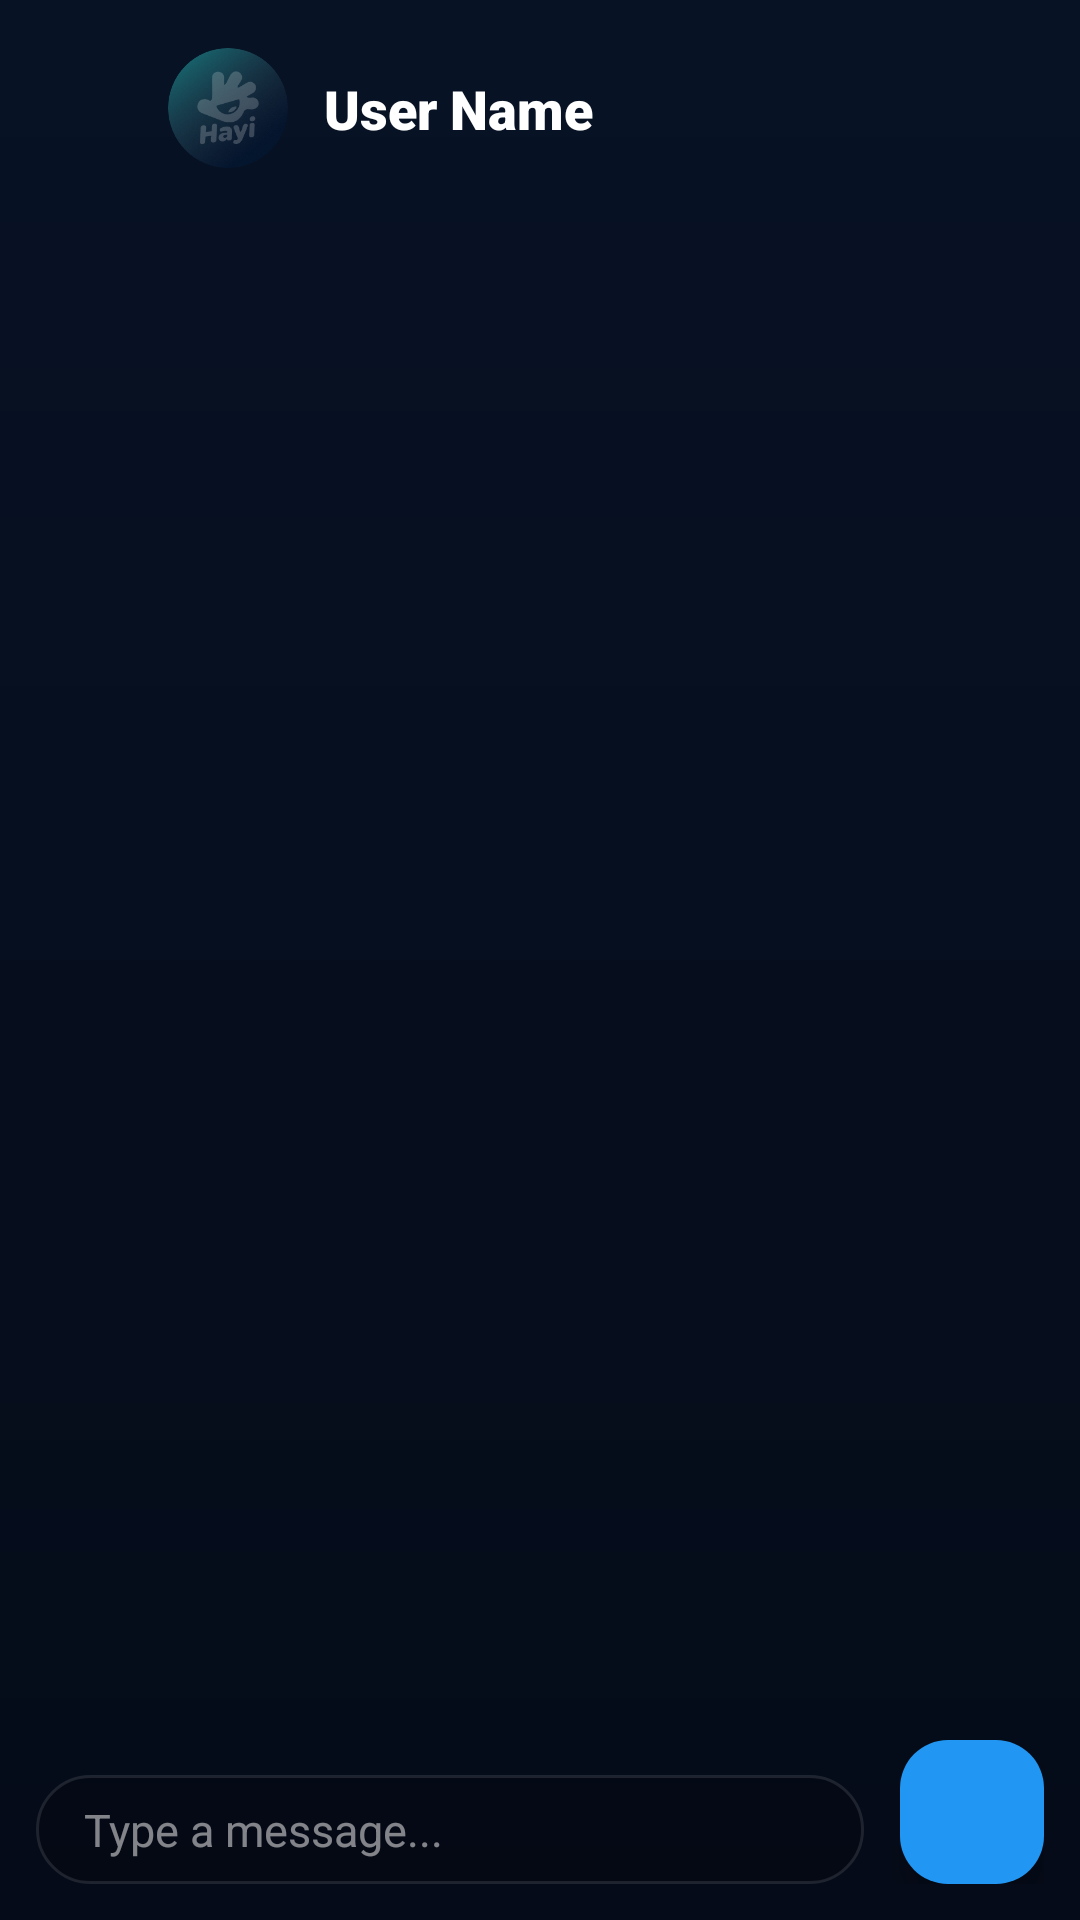

Layout XML and referenced resources for this Android screen:
<!-- AndroidManifest.xml: application theme Theme.RoomChat -->
<!-- res/layout/activity_chat.xml -->
<?xml version="1.0" encoding="utf-8"?>
<androidx.constraintlayout.widget.ConstraintLayout xmlns:android="http://schemas.android.com/apk/res/android"
    xmlns:app="http://schemas.android.com/apk/res-auto"
    xmlns:tools="http://schemas.android.com/tools"
    android:layout_width="match_parent"
    android:layout_height="match_parent"
    android:background="@drawable/bg_main_gradient">

    
    <androidx.constraintlayout.widget.ConstraintLayout
        android:id="@+id/chatHeader"
        android:layout_width="match_parent"
        android:layout_height="wrap_content"
        android:padding="16dp"
        app:layout_constraintTop_toTopOf="parent">

        <ImageView
            android:id="@+id/ivBack"
            android:layout_width="24dp"
            android:layout_height="24dp"
            android:src="@drawable/ic_back_arrow"
            app:layout_constraintBottom_toBottomOf="parent"
            app:layout_constraintStart_toStartOf="parent"
            app:layout_constraintTop_toTopOf="parent"
            app:tint="@color/white" />

        <com.google.android.material.imageview.ShapeableImageView
            android:id="@+id/ivChatUserAvatar"
            android:layout_width="40dp"
            android:layout_height="40dp"
            android:layout_marginStart="16dp"
            android:src="@drawable/common_default_avatar_ic"
            app:layout_constraintBottom_toBottomOf="parent"
            app:layout_constraintStart_toEndOf="@id/ivBack"
            app:layout_constraintTop_toTopOf="parent"
            app:shapeAppearanceOverlay="@style/CircleImage" />

        <TextView
            android:id="@+id/tvChatUserName"
            android:layout_width="0dp"
            android:layout_height="wrap_content"
            android:layout_marginStart="12dp"
            android:fontFamily="sans-serif-black"
            android:text="User Name"
            android:textColor="@color/white"
            android:textSize="18sp"
            app:layout_constraintBottom_toBottomOf="parent"
            app:layout_constraintEnd_toEndOf="parent"
            app:layout_constraintStart_toEndOf="@id/ivChatUserAvatar"
            app:layout_constraintTop_toTopOf="parent" />

    </androidx.constraintlayout.widget.ConstraintLayout>

    <androidx.recyclerview.widget.RecyclerView
        android:id="@+id/rvChatMessages"
        android:layout_width="match_parent"
        android:layout_height="0dp"
        android:padding="16dp"
        android:clipToPadding="false"
        app:layout_constraintBottom_toTopOf="@+id/inputLayout"
        app:layout_constraintTop_toBottomOf="@id/chatHeader" />

    
    <androidx.constraintlayout.widget.ConstraintLayout
        android:id="@+id/inputLayout"
        android:layout_width="match_parent"
        android:layout_height="wrap_content"
        android:padding="12dp"
        app:layout_constraintBottom_toBottomOf="parent">

        <androidx.constraintlayout.widget.ConstraintLayout
            android:layout_width="0dp"
            android:layout_height="wrap_content"
            android:layout_marginEnd="12dp"
            android:background="@drawable/bg_glass_card"
            android:paddingHorizontal="16dp"
            android:paddingVertical="8dp"
            app:layout_constraintBottom_toBottomOf="parent"
            app:layout_constraintEnd_toStartOf="@+id/btnSend"
            app:layout_constraintStart_toStartOf="parent">

            <EditText
                android:id="@+id/etMessage"
                android:layout_width="match_parent"
                android:layout_height="wrap_content"
                android:background="@android:color/transparent"
                android:hint="Type a message..."
                android:maxLines="4"
                android:textColor="@color/white"
                android:textColorHint="#80FFFFFF"
                android:textSize="15sp"
                app:layout_constraintBottom_toBottomOf="parent"
                app:layout_constraintTop_toTopOf="parent" />

        </androidx.constraintlayout.widget.ConstraintLayout>

        <com.google.android.material.floatingactionbutton.FloatingActionButton
            android:id="@+id/btnSend"
            android:layout_width="wrap_content"
            android:layout_height="wrap_content"
            android:src="@drawable/send_icon"
            app:backgroundTint="#2196F3"
            app:fabCustomSize="48dp"
            app:layout_constraintBottom_toBottomOf="parent"
            app:layout_constraintEnd_toEndOf="parent"
            app:tint="@color/white" />

    </androidx.constraintlayout.widget.ConstraintLayout>

</androidx.constraintlayout.widget.ConstraintLayout>
<!-- resources referenced by this layout -->
<resources>
  <color name="white">#FFFFFF</color>
  <!-- drawable bg_glass_card (drawable) -->
  <?xml version="1.0" encoding="utf-8"?>
  <shape xmlns:android="http://schemas.android.com/apk/res/android">
      <solid android:color="#26000000" />
      <stroke
          android:width="1dp"
          android:color="#1AFFFFFF" />
      <corners android:radius="20dp" />
  </shape>
  <!-- drawable bg_main_gradient (drawable) -->
  <?xml version="1.0" encoding="utf-8"?>
  <shape xmlns:android="http://schemas.android.com/apk/res/android">
      <gradient
          android:angle="270"
          android:endColor="#050B18"
          android:startColor="#071225"
          android:type="linear" />
  </shape>
  <!-- drawable common_default_avatar_ic: webp bitmap (drawable, 25628 bytes) -->
  <style name="CircleImage" parent="">
          <item name="cornerSize">50%</item>
      </style>
  <style name="Theme.RoomChat" parent="Base.Theme.RoomChat" />
  <style name="Base.Theme.RoomChat" parent="Theme.Material3.DayNight.NoActionBar">
          
          
          <item name="android:statusBarColor">@android:color/black</item>
          <item name="android:windowLightStatusBar">true</item>
      </style>
</resources>
